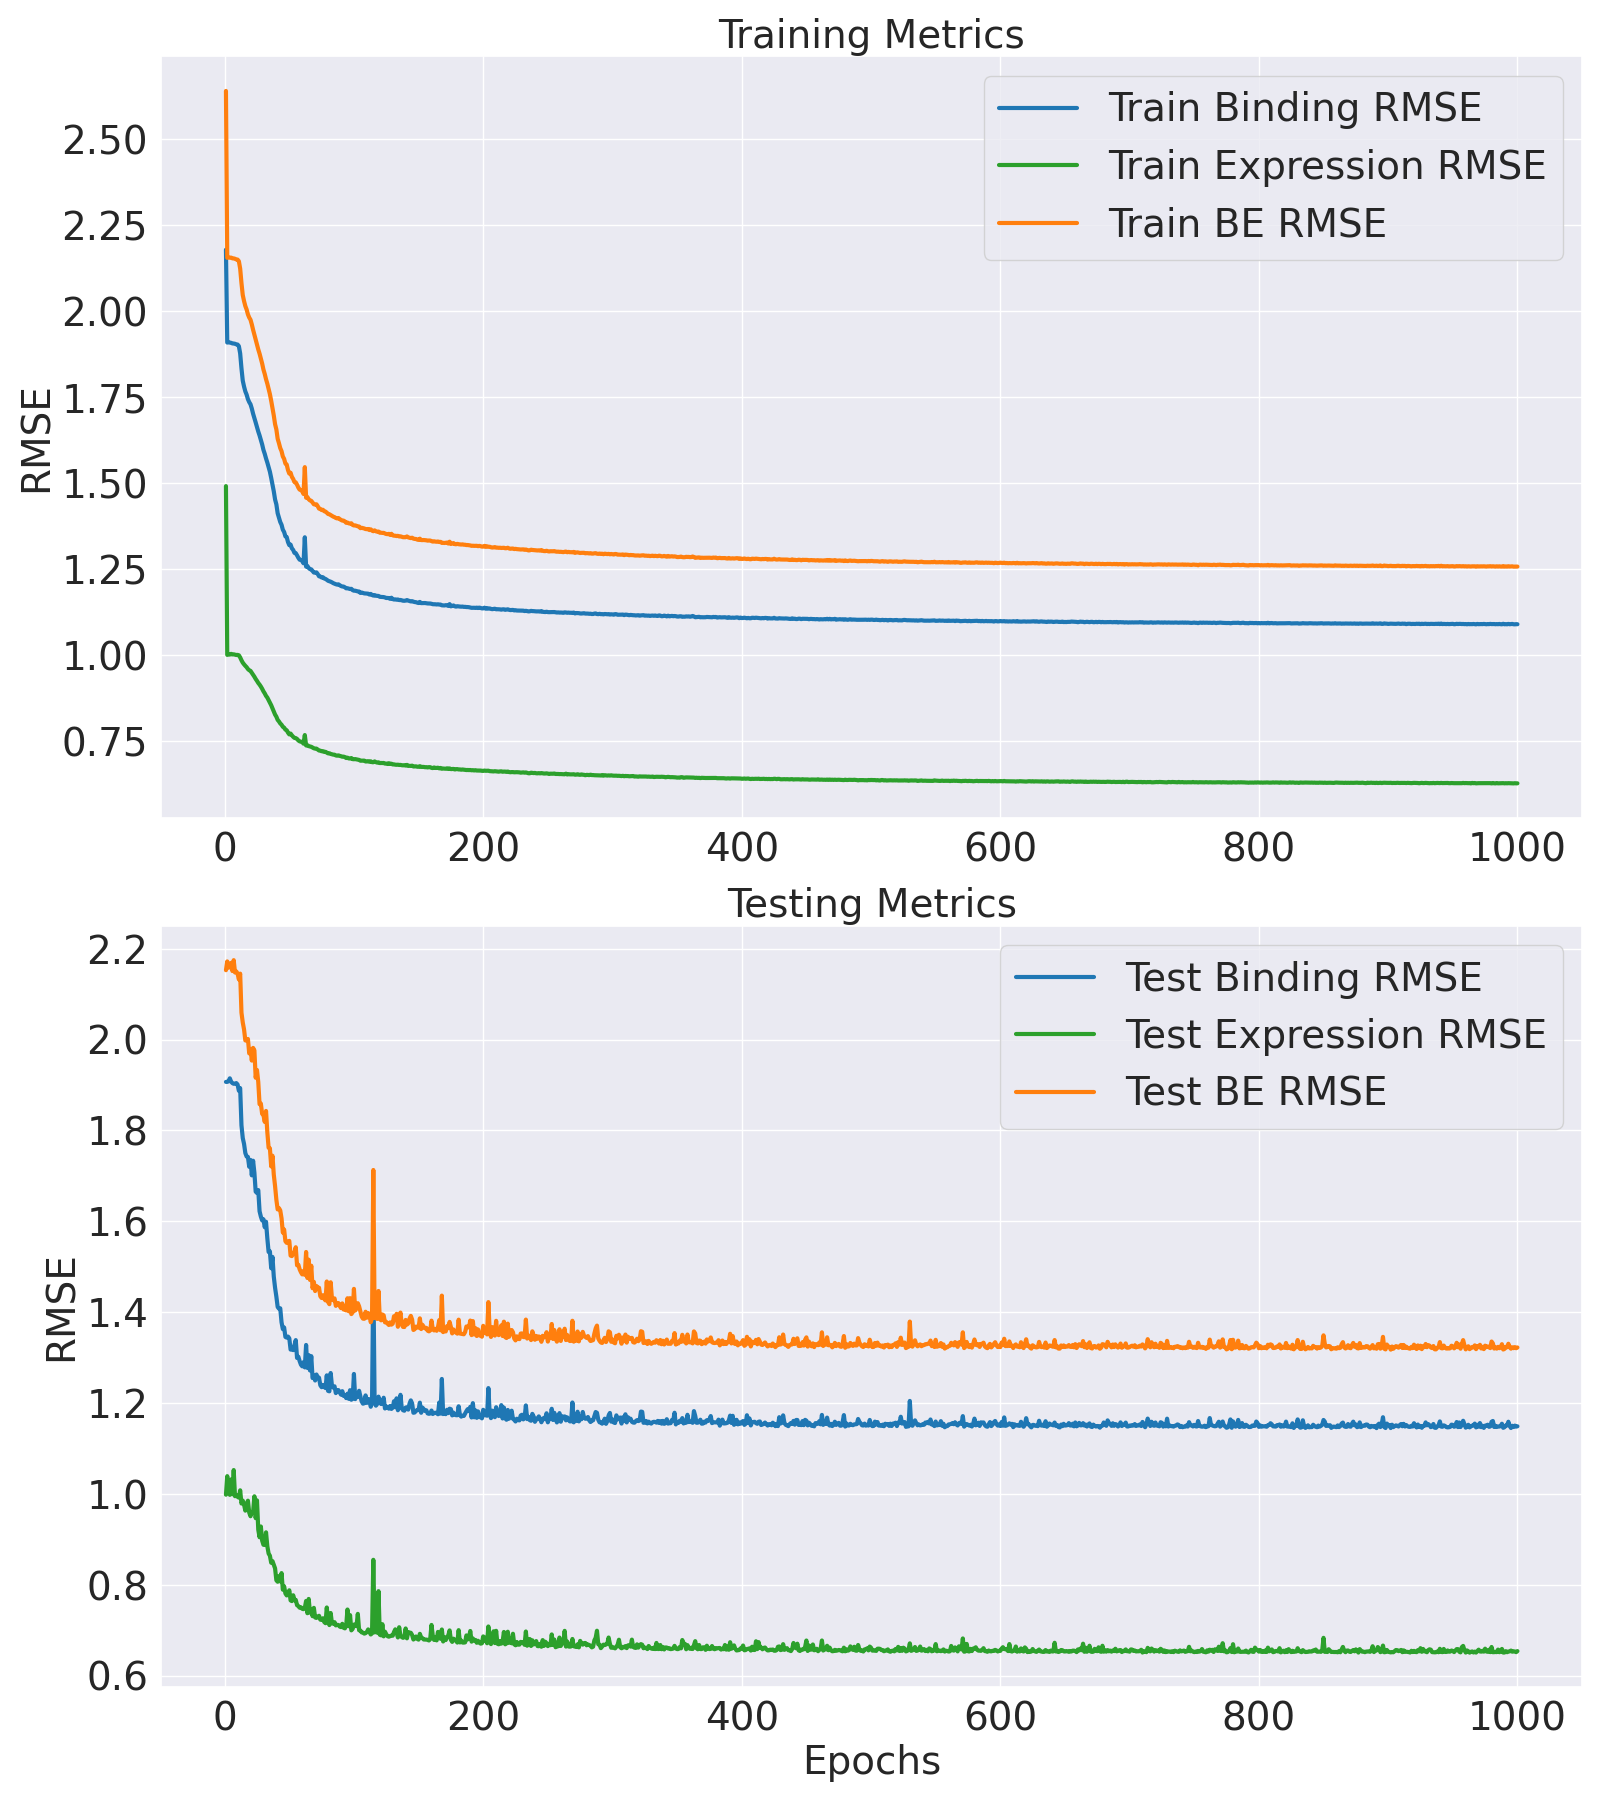

The data file committed next to this chart (first rows):
Epoch, Train Binding MSE, Train Binding RMSE, Train Expression MSE, Train Expression RMSE, Train BE MSE, Train BE RMSE, Test Binding MSE, Test Binding RMSE, Test Expression MSE, Test Expression RMSE, Test BE MSE, Test BE RMSE
1, 4.746, 2.179, 2.224, 1.491, 6.97, 2.64, 3.636, 1.907, 0.9975, 0.9988, 4.634, 2.153
2, 3.643, 1.909, 1.001, 1.001, 4.644, 2.155, 3.636, 1.907, 1.081, 1.04, 4.717, 2.172
3, 3.645, 1.909, 1.004, 1.002, 4.649, 2.156, 3.642, 1.908, 1.016, 1.008, 4.658, 2.158
4, 3.643, 1.909, 1.003, 1.001, 4.646, 2.155, 3.666, 1.915, 0.9969, 0.9984, 4.663, 2.159
5, 3.64, 1.908, 1.007, 1.004, 4.647, 2.156, 3.637, 1.907, 1.066, 1.032, 4.703, 2.169
6, 3.634, 1.906, 1.004, 1.002, 4.637, 2.153, 3.626, 1.904, 0.9995, 0.9997, 4.626, 2.151
7, 3.632, 1.906, 1.005, 1.002, 4.637, 2.153, 3.62, 1.903, 1.109, 1.053, 4.729, 2.175
8, 3.629, 1.905, 1.003, 1.001, 4.632, 2.152, 3.621, 1.903, 0.9909, 0.9954, 4.612, 2.148
9, 3.623, 1.903, 1.001, 1, 4.624, 2.15, 3.626, 1.904, 0.9956, 0.9978, 4.622, 2.15
10, 3.621, 1.903, 1.001, 1.001, 4.622, 2.15, 3.614, 1.901, 0.9882, 0.9941, 4.602, 2.145
11, 3.603, 1.898, 0.9987, 0.9994, 4.602, 2.145, 3.562, 1.887, 0.9846, 0.9922, 4.546, 2.132
12, 3.523, 1.877, 0.9865, 0.9932, 4.509, 2.124, 3.584, 1.893, 1.017, 1.008, 4.601, 2.145
13, 3.363, 1.834, 0.9703, 0.985, 4.333, 2.082, 3.281, 1.811, 0.959, 0.9793, 4.24, 2.059
14, 3.233, 1.798, 0.9568, 0.9781, 4.19, 2.047, 3.18, 1.783, 0.9717, 0.9857, 4.152, 2.038
15, 3.171, 1.781, 0.947, 0.9732, 4.118, 2.029, 3.135, 1.77, 0.9546, 0.977, 4.089, 2.022
16, 3.12, 1.766, 0.9385, 0.9687, 4.059, 2.015, 3.063, 1.75, 0.9288, 0.9637, 3.992, 1.998
17, 3.088, 1.757, 0.9309, 0.9648, 4.019, 2.005, 3.037, 1.743, 0.9538, 0.9766, 3.991, 1.998
18, 3.042, 1.744, 0.9206, 0.9595, 3.962, 1.991, 3.034, 1.742, 0.9713, 0.9855, 4.005, 2.001
19, 3.012, 1.735, 0.9141, 0.9561, 3.926, 1.981, 2.959, 1.72, 0.9205, 0.9594, 3.879, 1.97
20, 2.99, 1.729, 0.9104, 0.9541, 3.9, 1.975, 3.011, 1.735, 0.9051, 0.9514, 3.916, 1.979
21, 2.948, 1.717, 0.8997, 0.9485, 3.847, 1.961, 2.894, 1.701, 0.9229, 0.9607, 3.817, 1.954
22, 2.896, 1.702, 0.8899, 0.9433, 3.786, 1.946, 3.005, 1.733, 0.9224, 0.9604, 3.927, 1.982
23, 2.854, 1.69, 0.8783, 0.9372, 3.733, 1.932, 2.914, 1.707, 0.9906, 0.9953, 3.905, 1.976
24, 2.81, 1.676, 0.8661, 0.9306, 3.676, 1.917, 2.774, 1.666, 0.8972, 0.9472, 3.671, 1.916
25, 2.766, 1.663, 0.8559, 0.9251, 3.622, 1.903, 2.764, 1.662, 0.9728, 0.9863, 3.737, 1.933
26, 2.722, 1.65, 0.8446, 0.919, 3.567, 1.889, 2.785, 1.669, 0.8496, 0.9217, 3.635, 1.907
27, 2.685, 1.639, 0.8358, 0.9142, 3.521, 1.876, 2.632, 1.622, 0.8193, 0.9051, 3.451, 1.858
28, 2.644, 1.626, 0.8255, 0.9086, 3.469, 1.863, 2.594, 1.611, 0.8627, 0.9288, 3.457, 1.859
29, 2.6, 1.613, 0.8139, 0.9022, 3.414, 1.848, 2.567, 1.602, 0.8063, 0.8979, 3.373, 1.837
30, 2.549, 1.597, 0.8005, 0.8947, 3.35, 1.83, 2.575, 1.605, 0.7896, 0.8886, 3.364, 1.834
31, 2.513, 1.585, 0.7899, 0.8888, 3.303, 1.817, 2.519, 1.587, 0.789, 0.8882, 3.308, 1.819
32, 2.47, 1.572, 0.777, 0.8815, 3.247, 1.802, 2.557, 1.599, 0.839, 0.916, 3.396, 1.843
33, 2.433, 1.56, 0.7682, 0.8765, 3.201, 1.789, 2.443, 1.563, 0.7839, 0.8854, 3.227, 1.796
34, 2.392, 1.547, 0.7556, 0.8693, 3.148, 1.774, 2.349, 1.533, 0.7558, 0.8694, 3.105, 1.762
35, 2.35, 1.533, 0.7424, 0.8616, 3.093, 1.759, 2.353, 1.534, 0.7473, 0.8645, 3.101, 1.761
36, 2.295, 1.515, 0.7298, 0.8543, 3.025, 1.739, 2.241, 1.497, 0.7209, 0.8491, 2.962, 1.721
37, 2.236, 1.495, 0.7142, 0.8451, 2.95, 1.718, 2.316, 1.522, 0.7269, 0.8526, 3.043, 1.744
38, 2.179, 1.476, 0.6994, 0.8363, 2.879, 1.697, 2.186, 1.479, 0.7136, 0.8448, 2.9, 1.703
39, 2.109, 1.452, 0.6841, 0.8271, 2.794, 1.671, 2.114, 1.454, 0.7001, 0.8367, 2.814, 1.678
40, 2.068, 1.438, 0.6739, 0.8209, 2.742, 1.656, 2.058, 1.434, 0.6569, 0.8105, 2.714, 1.648
41, 1.995, 1.412, 0.6589, 0.8117, 2.654, 1.629, 1.993, 1.412, 0.6517, 0.8073, 2.645, 1.626
42, 1.96, 1.4, 0.6516, 0.8072, 2.612, 1.616, 1.982, 1.408, 0.672, 0.8198, 2.654, 1.629
43, 1.924, 1.387, 0.6422, 0.8014, 2.566, 1.602, 1.985, 1.409, 0.6531, 0.8082, 2.638, 1.624
44, 1.902, 1.379, 0.6362, 0.7976, 2.538, 1.593, 1.899, 1.378, 0.6827, 0.8263, 2.582, 1.607
45, 1.862, 1.365, 0.6267, 0.7916, 2.489, 1.578, 1.858, 1.363, 0.6238, 0.7898, 2.482, 1.575
46, 1.844, 1.358, 0.6227, 0.7891, 2.467, 1.571, 1.868, 1.367, 0.6357, 0.7973, 2.503, 1.582
47, 1.81, 1.345, 0.6136, 0.7833, 2.423, 1.557, 1.811, 1.346, 0.6108, 0.7816, 2.422, 1.556
48, 1.804, 1.343, 0.6109, 0.7816, 2.415, 1.554, 1.807, 1.344, 0.604, 0.7772, 2.411, 1.553
49, 1.765, 1.329, 0.6, 0.7746, 2.365, 1.538, 1.813, 1.347, 0.6067, 0.7789, 2.42, 1.556
50, 1.742, 1.32, 0.5921, 0.7695, 2.334, 1.528, 1.803, 1.343, 0.6217, 0.7885, 2.425, 1.557
51, 1.746, 1.321, 0.5958, 0.7719, 2.341, 1.53, 1.737, 1.318, 0.5873, 0.7663, 2.325, 1.525
52, 1.717, 1.31, 0.5879, 0.7668, 2.305, 1.518, 1.737, 1.318, 0.5847, 0.7647, 2.322, 1.524
53, 1.705, 1.306, 0.5815, 0.7626, 2.287, 1.512, 1.734, 1.317, 0.6046, 0.7776, 2.339, 1.529
54, 1.683, 1.297, 0.5765, 0.7592, 2.259, 1.503, 1.763, 1.328, 0.5877, 0.7666, 2.351, 1.533
55, 1.681, 1.296, 0.5757, 0.7587, 2.256, 1.502, 1.792, 1.339, 0.5888, 0.7673, 2.381, 1.543
56, 1.664, 1.29, 0.5719, 0.7562, 2.236, 1.495, 1.689, 1.3, 0.5711, 0.7557, 2.26, 1.503
57, 1.646, 1.283, 0.5654, 0.7519, 2.211, 1.487, 1.696, 1.302, 0.5681, 0.7538, 2.264, 1.505
58, 1.632, 1.277, 0.5615, 0.7493, 2.193, 1.481, 1.671, 1.293, 0.5626, 0.7501, 2.234, 1.495
59, 1.629, 1.276, 0.56, 0.7483, 2.189, 1.48, 1.651, 1.285, 0.5642, 0.7511, 2.215, 1.488
60, 1.622, 1.274, 0.5584, 0.7472, 2.18, 1.477, 1.641, 1.281, 0.5591, 0.7477, 2.2, 1.483
... 940 more rows
